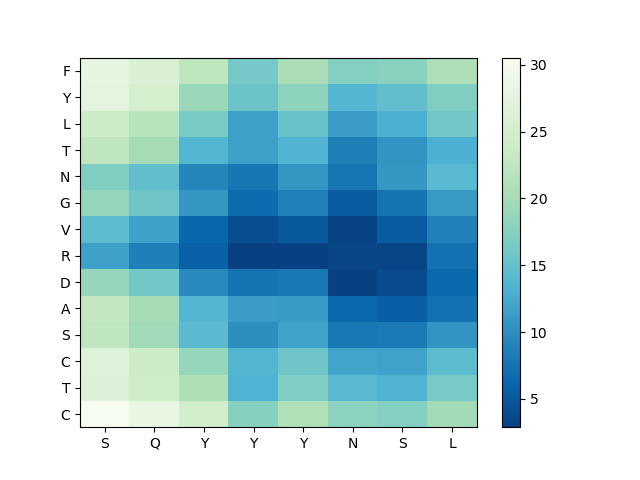

Values plotted in this chart, from the file beside it:
, S, Q, Y, Y, Y, N, S, L
C, 30.54, 28.23, 24.57, 17.47, 20.91, 17.91, 17.31, 19.77
T, 26.33, 24.04, 20.62, 13.34, 17.02, 14.21, 13.44, 16.47
C, 26.59, 23.81, 18.72, 13.66, 15.76, 11.94, 11.76, 14.41
S, 22.41, 19.56, 14.23, 10.08, 11.83, 7.85, 8.159, 10.44
A, 22.71, 19.91, 13.62, 11.25, 11.07, 6.618, 5.648, 7.252
D, 18.84, 16.04, 9.566, 7.593, 7.95, 2.967, 3.878, 6.525
R, 11.7, 8.677, 5.776, 2.875, 3.023, 3.493, 3.315, 7.301
V, 14.49, 11.65, 6.357, 4.005, 5.186, 3.116, 5.356, 8.924
G, 18.61, 15.79, 10.83, 6.701, 8.737, 5.296, 7.528, 10.98
N, 17.14, 14.78, 9.236, 7.814, 10.74, 7.707, 10.79, 14.01
T, 22.48, 19.95, 13.59, 11.54, 13.43, 8.542, 10.53, 12.99
L, 23.68, 21.57, 16.49, 11.67, 15.35, 11.4, 12.96, 16.07
Y, 27.59, 25.1, 19.18, 15.48, 18.02, 13.7, 14.83, 17.05
F, 27.78, 25.96, 22.36, 16.34, 20.4, 17.31, 17.89, 20.72
